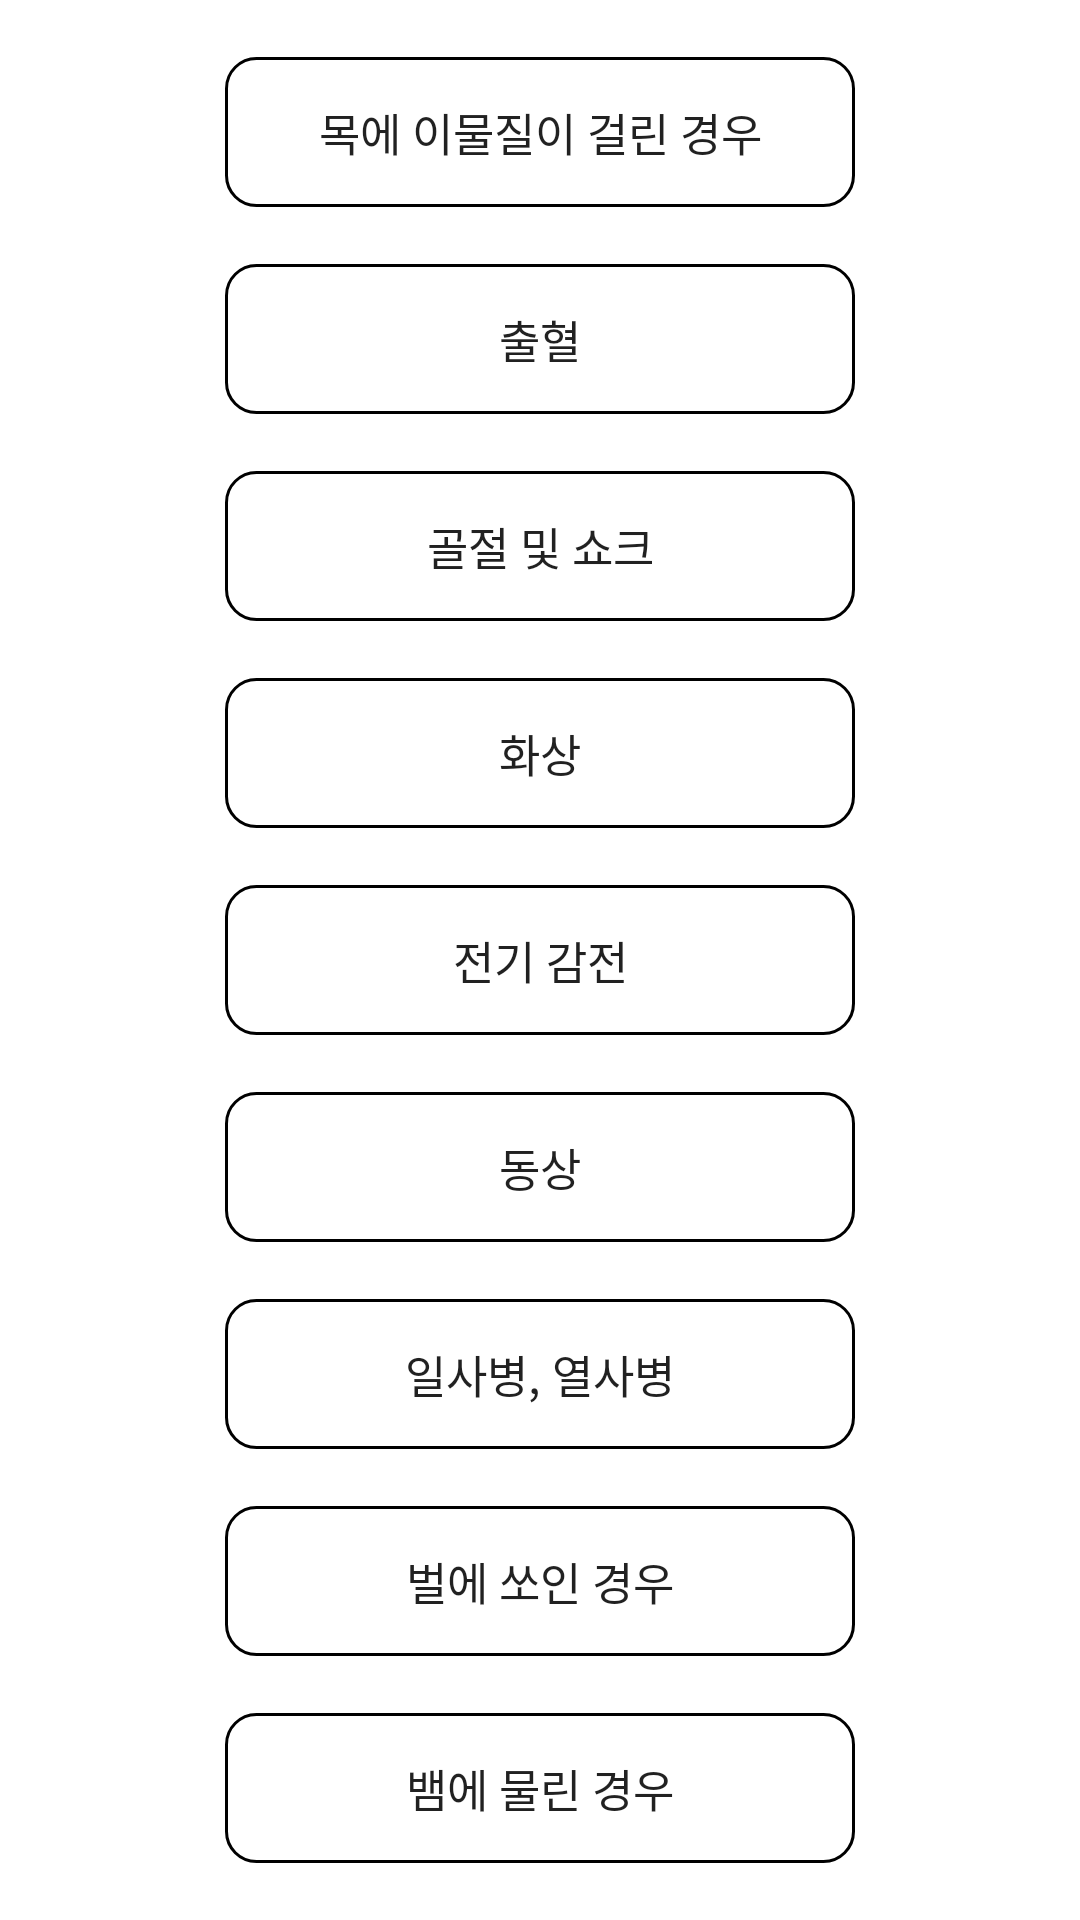

Here is an Android app screen rendered from its layout file. Give the layout XML and the strings, colors and styles it references.
<!-- AndroidManifest.xml: application theme Theme.FindAED -->
<!-- res/layout/activity_menu.xml -->
<?xml version="1.0" encoding="utf-8"?>

<androidx.constraintlayout.widget.ConstraintLayout xmlns:android="http://schemas.android.com/apk/res/android"
    xmlns:app="http://schemas.android.com/apk/res-auto"
    xmlns:tools="http://schemas.android.com/tools"
    android:layout_width="match_parent"
    android:layout_height="match_parent"

    tools:context=".MenuActivity">


    <androidx.appcompat.widget.AppCompatButton
        android:id="@+id/button1"
        android:layout_width="210dp"
        android:layout_height="wrap_content"

        android:background="@drawable/button_1"
        android:text="목에 이물질이 걸린 경우"
        android:textSize="15sp"
        app:layout_constraintBottom_toTopOf="@id/button2"
        app:layout_constraintLeft_toLeftOf="parent"
        app:layout_constraintRight_toRightOf="parent"
        app:layout_constraintTop_toTopOf="parent"

        />

    <androidx.appcompat.widget.AppCompatButton
        android:id="@+id/button2"
        android:layout_width="210dp"
        android:layout_height="wrap_content"
        android:background="@drawable/button_1"
        android:text="출혈"
        android:textSize="15sp"
        app:layout_constraintBottom_toTopOf="@id/button3"
        app:layout_constraintLeft_toLeftOf="parent"
        app:layout_constraintRight_toRightOf="parent"
        app:layout_constraintTop_toBottomOf="@+id/button1" />

    <androidx.appcompat.widget.AppCompatButton
        android:id="@+id/button3"
        android:layout_width="210dp"
        android:layout_height="wrap_content"
        android:background="@drawable/button_1"
        android:text="골절 및 쇼크"
        android:textSize="15sp"
        app:layout_constraintBottom_toTopOf="@id/button4"
        app:layout_constraintLeft_toLeftOf="parent"
        app:layout_constraintRight_toRightOf="parent"
        app:layout_constraintTop_toBottomOf="@+id/button2" />

    <androidx.appcompat.widget.AppCompatButton
        android:id="@+id/button4"
        android:layout_width="210dp"
        android:layout_height="wrap_content"
        android:background="@drawable/button_1"
        android:text="화상"
        android:textSize="15sp"
        app:layout_constraintBottom_toTopOf="@id/button5"
        app:layout_constraintLeft_toLeftOf="parent"
        app:layout_constraintRight_toRightOf="parent"
        app:layout_constraintTop_toBottomOf="@+id/button3" />

    <androidx.appcompat.widget.AppCompatButton
        android:id="@+id/button5"
        android:layout_width="210dp"
        android:layout_height="wrap_content"
        android:background="@drawable/button_1"
        android:text="전기 감전"
        android:textSize="15sp"
        app:layout_constraintBottom_toTopOf="@id/button6"
        app:layout_constraintLeft_toLeftOf="parent"
        app:layout_constraintRight_toRightOf="parent"
        app:layout_constraintTop_toBottomOf="@+id/button4" />

    <androidx.appcompat.widget.AppCompatButton
        android:id="@+id/button6"
        android:layout_width="210dp"
        android:layout_height="wrap_content"
        android:background="@drawable/button_1"
        android:text="동상"
        android:textSize="15sp"
        app:layout_constraintBottom_toTopOf="@id/button7"
        app:layout_constraintLeft_toLeftOf="parent"
        app:layout_constraintRight_toRightOf="parent"
        app:layout_constraintTop_toBottomOf="@+id/button5" />

    <androidx.appcompat.widget.AppCompatButton
        android:id="@+id/button7"
        android:layout_width="210dp"
        android:layout_height="wrap_content"
        android:background="@drawable/button_1"
        android:text="일사병, 열사병"
        android:textSize="15sp"
        app:layout_constraintBottom_toTopOf="@id/button8"
        app:layout_constraintLeft_toLeftOf="parent"
        app:layout_constraintRight_toRightOf="parent"
        app:layout_constraintTop_toBottomOf="@+id/button6" />

    <androidx.appcompat.widget.AppCompatButton
        android:id="@+id/button8"
        android:layout_width="210dp"
        android:layout_height="wrap_content"
        android:background="@drawable/button_1"
        android:text="벌에 쏘인 경우"
        android:textSize="15sp"
        app:layout_constraintBottom_toTopOf="@id/button9"
        app:layout_constraintLeft_toLeftOf="parent"
        app:layout_constraintRight_toRightOf="parent"
        app:layout_constraintTop_toBottomOf="@+id/button7" />

    <androidx.appcompat.widget.AppCompatButton
        android:id="@+id/button9"
        android:layout_width="210dp"
        android:layout_height="wrap_content"
        android:background="@drawable/button_1"
        android:text="뱀에 물린 경우"
        android:textSize="15sp"
        app:layout_constraintBottom_toBottomOf="parent"
        app:layout_constraintLeft_toLeftOf="parent"
        app:layout_constraintRight_toRightOf="parent"

        app:layout_constraintTop_toBottomOf="@+id/button8" />


</androidx.constraintlayout.widget.ConstraintLayout>
<!-- resources referenced by this layout -->
<resources>
  <!-- drawable button_1 (drawable) -->
  <?xml version="1.0" encoding="utf-8"?>
  
  <shape xmlns:android="http://schemas.android.com/apk/res/android"
      android:shape="rectangle">
  
  
      <stroke
          android:width="1dp"
          android:color="@color/black" />
      <size
          android:width="36dp"
          android:height="50dp" />
  
  
  
      <corners android:radius="10dp" />
  </shape>
  <style name="Theme.FindAED" parent="Theme.MaterialComponents.DayNight.DarkActionBar">
          
          <item name="colorPrimary">@color/purple_500</item>
          <item name="colorPrimaryVariant">@color/purple_700</item>
          <item name="colorOnPrimary">@color/white</item>
          
          <item name="colorSecondary">@color/teal_200</item>
          <item name="colorSecondaryVariant">@color/teal_700</item>
          <item name="colorOnSecondary">@color/black</item>
          
          <item name="android:statusBarColor" tools:targetApi="l">?attr/colorPrimaryVariant</item>
          
      </style>
  <color name="black">#FF000000</color>
  <color name="purple_500">#FF6200EE</color>
  <color name="purple_700">#FF3700B3</color>
  <color name="white">#FFFFFFFF</color>
  <color name="teal_200">#FF03DAC5</color>
  <color name="teal_700">#FF018786</color>
</resources>
